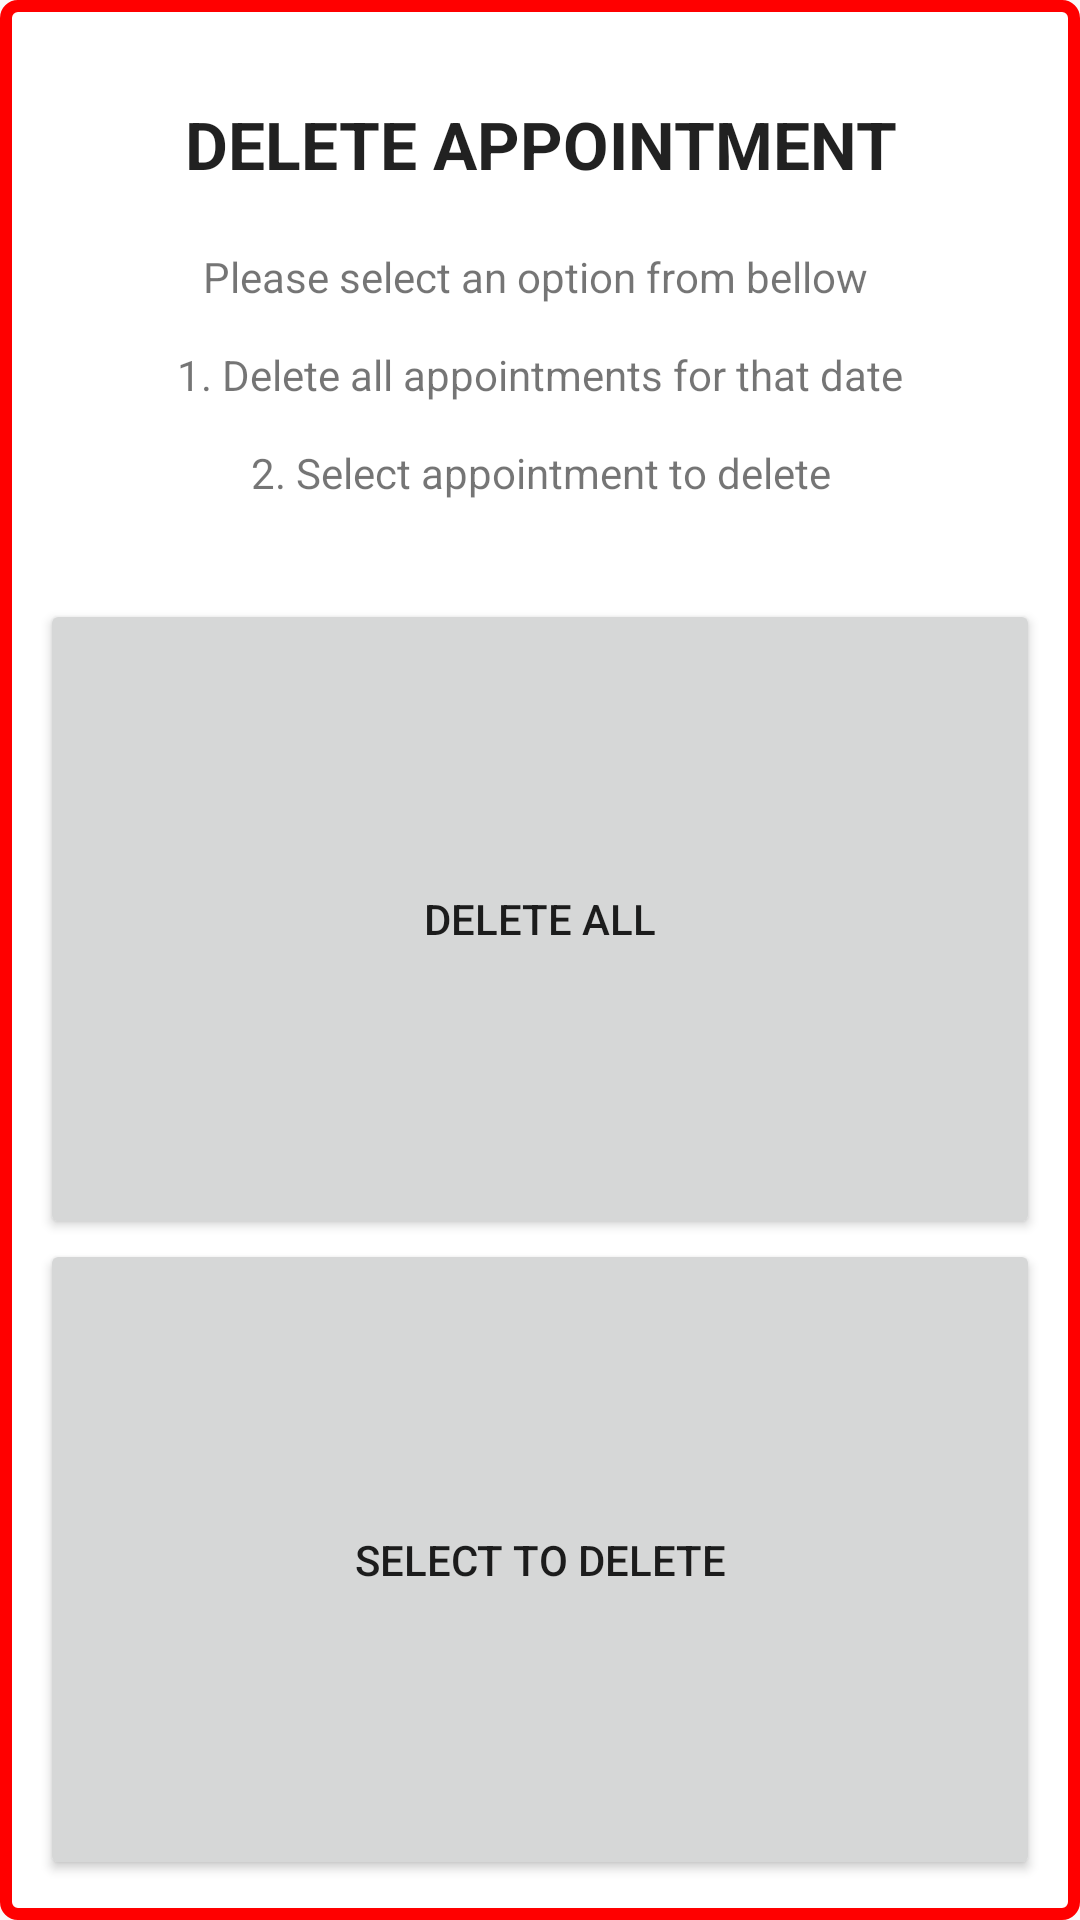

Produce the Android XML layout that renders to this screen, including the resource entries it uses.
<!-- AndroidManifest.xml: application theme Theme.Design.Light.NoActionBar -->
<!-- res/layout/popup.xml -->
<?xml version="1.0" encoding="utf-8"?>
<LinearLayout xmlns:android="http://schemas.android.com/apk/res/android"
    android:id="@+id/popupView"
    android:layout_width="wrap_content"
    android:layout_height="wrap_content"
    android:background="@drawable/border"
    android:padding="10px"
    android:orientation="vertical"
    android:gravity="center"
>

   
        <LinearLayout
            android:layout_width="match_parent"
            android:layout_height="match_parent"
            android:orientation="vertical"
            android:gravity="center"
            android:layout_margin="10dp">
            <TextView
                android:layout_width="match_parent"
                android:layout_height="wrap_content"
                android:layout_centerHorizontal="true"
                android:layout_marginTop="20dp"
                android:layout_marginBottom="20dp"
                android:textAlignment="center"
                android:text="@string/deleteAppointmentTitle"
                android:textAppearance="?android:attr/textAppearanceLarge"
                android:textStyle="bold" />

            <TextView
                android:layout_width="wrap_content"
                android:layout_height="wrap_content"
                android:textAlignment="center"
                android:text="@string/option"/>



                <Button
                    android:id="@+id/delAllButton"
                    android:layout_width="match_parent"
                    android:layout_height="wrap_content"
                    android:layout_centerHorizontal="true"
                    android:layout_weight="1"
                    android:text="@string/deleteAll"/>

                <Button
                    android:id="@+id/selectedDelButton"
                    android:layout_width="match_parent"
                    android:layout_height="wrap_content"
                    android:layout_weight="1"
                    android:text="@string/selectToDelete"/>



        </LinearLayout>

</LinearLayout>
<!-- resources referenced by this layout -->
<resources>
  <!-- drawable border (drawable-hdpi) -->
  <shape xmlns:android="http://schemas.android.com/apk/res/android">
      <stroke android:width="4dp" android:color="@color/Red" />
      <solid android:color="#fff" />
      <padding android:left="7dp" android:top="7dp"
          android:right="7dp" android:bottom="0dp" />
      <corners android:radius="4dp" />
  </shape>
  <string name="deleteAll">Delete All</string>
  <string name="deleteAppointmentTitle">DELETE APPOINTMENT</string>
  <string name="option">Please select an option from bellow \n\n 1. Delete all appointments for that date \n
      \n 2. Select appointment to delete \n\n </string>
  <string name="selectToDelete">Select to delete</string>
  <color name="Red">#FF0000</color>
</resources>
